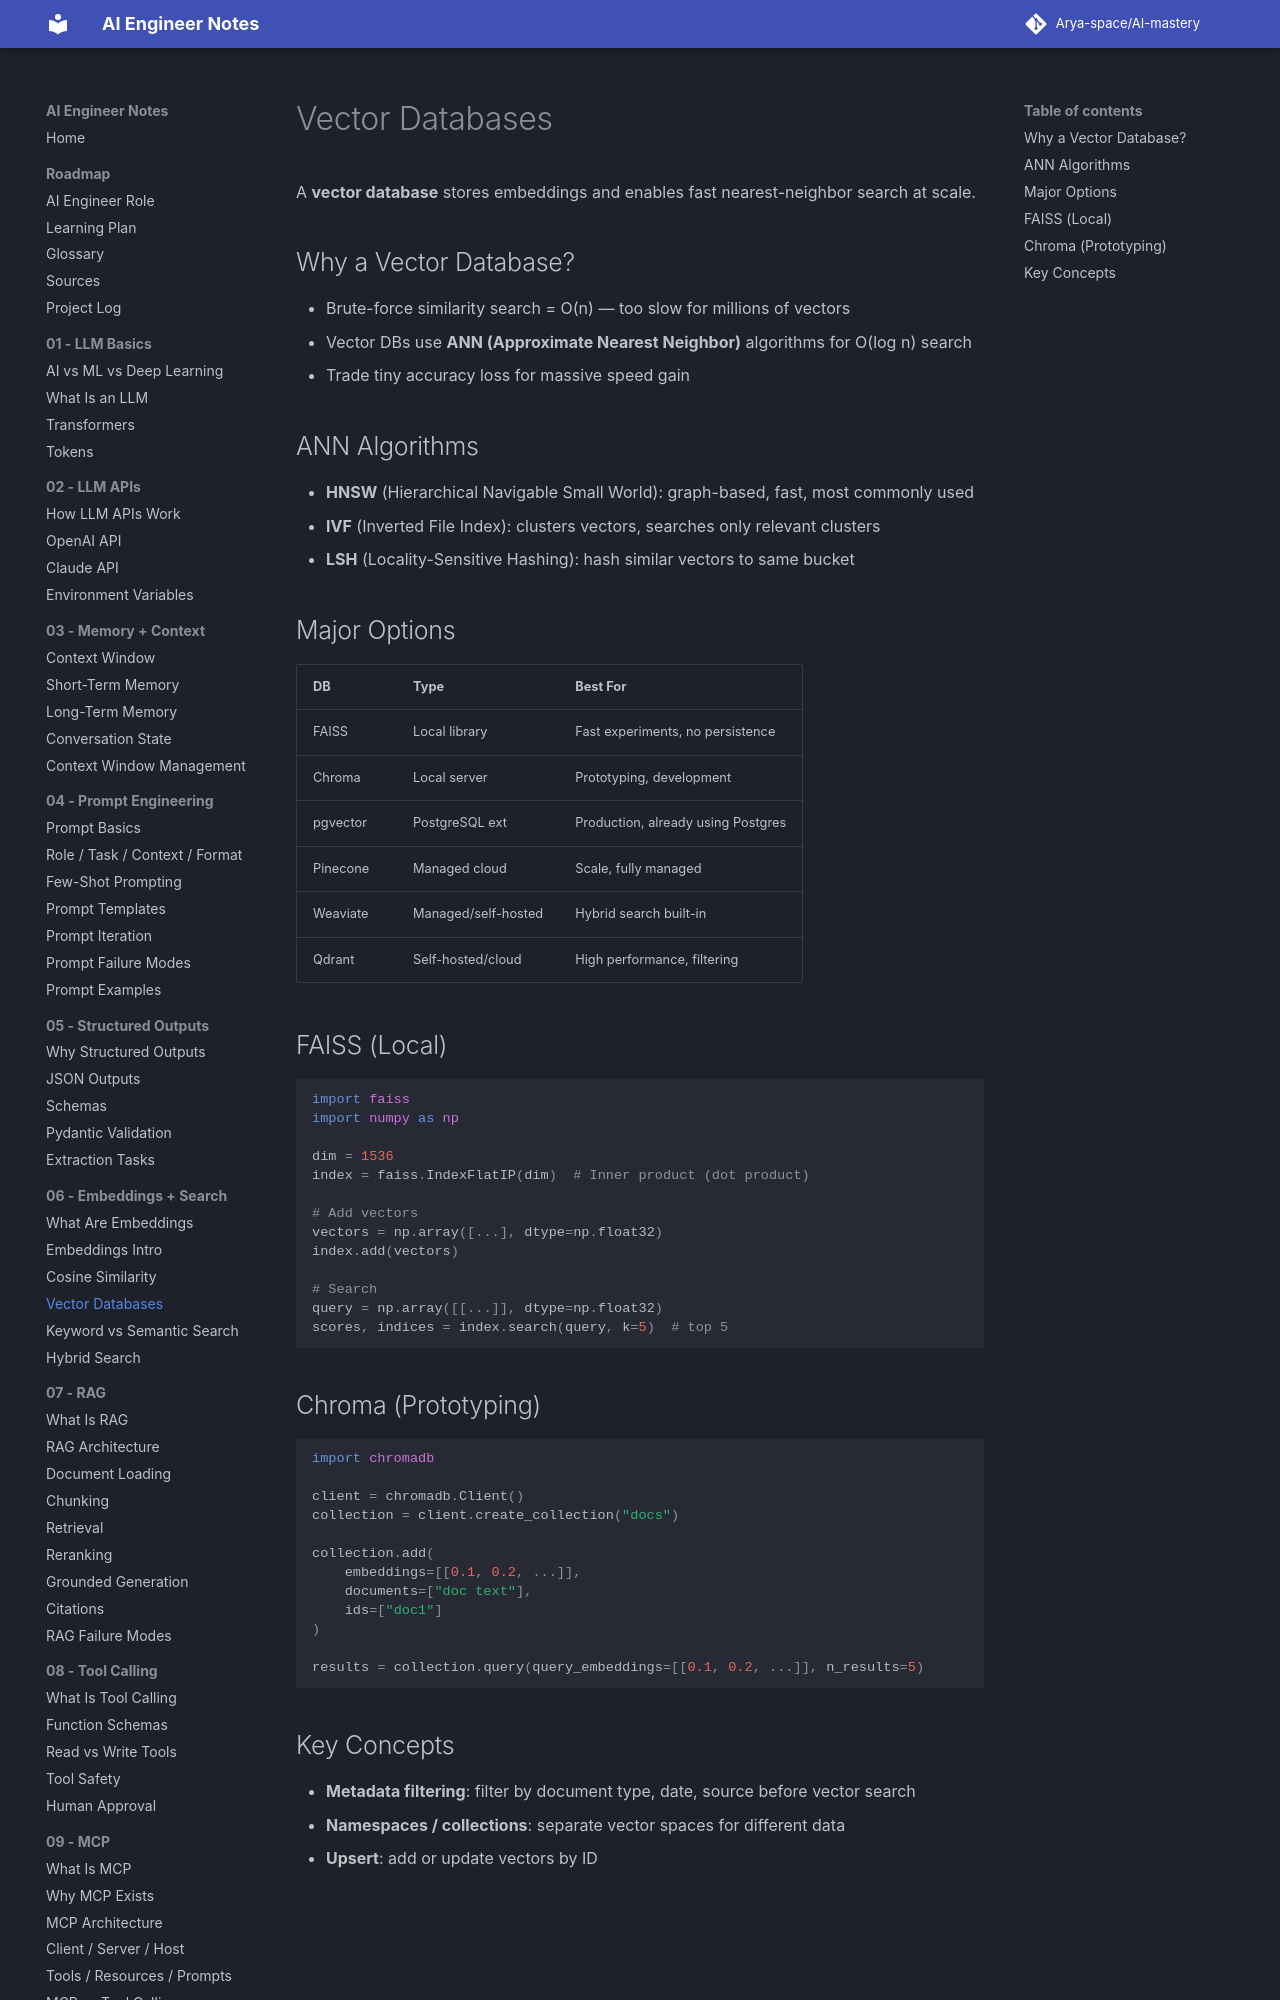

repository: Arya-space/AI-mastery · page: 06_embeddings_search/vector_databases/index.html · generator: mkdocs

# Vector Databases

A **vector database** stores embeddings and enables fast nearest-neighbor search at scale.

## Why a Vector Database?
- Brute-force similarity search = O(n) — too slow for millions of vectors
- Vector DBs use **ANN (Approximate Nearest Neighbor)** algorithms for O(log n) search
- Trade tiny accuracy loss for massive speed gain

## ANN Algorithms
- **HNSW** (Hierarchical Navigable Small World): graph-based, fast, most commonly used
- **IVF** (Inverted File Index): clusters vectors, searches only relevant clusters
- **LSH** (Locality-Sensitive Hashing): hash similar vectors to same bucket
